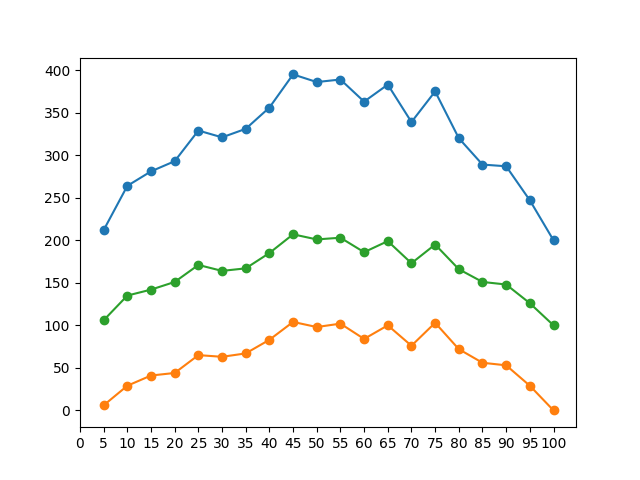

The file beside this chart, header and first rows:
Frames, Pages, Faults, Reads, Writes
5, 100, 212, 106, 6
10, 100, 264, 135, 29
15, 100, 281, 142, 41
20, 100, 293, 151, 44
25, 100, 329, 171, 65
30, 100, 321, 164, 63
35, 100, 331, 167, 67
40, 100, 356, 185, 83
45, 100, 395, 207, 104
50, 100, 386, 201, 98
55, 100, 389, 203, 102
60, 100, 363, 186, 84
65, 100, 383, 199, 100
70, 100, 339, 173, 76
75, 100, 375, 195, 103
80, 100, 320, 166, 72
85, 100, 289, 151, 56
90, 100, 287, 148, 53
95, 100, 247, 126, 29
100, 100, 200, 100, 0
